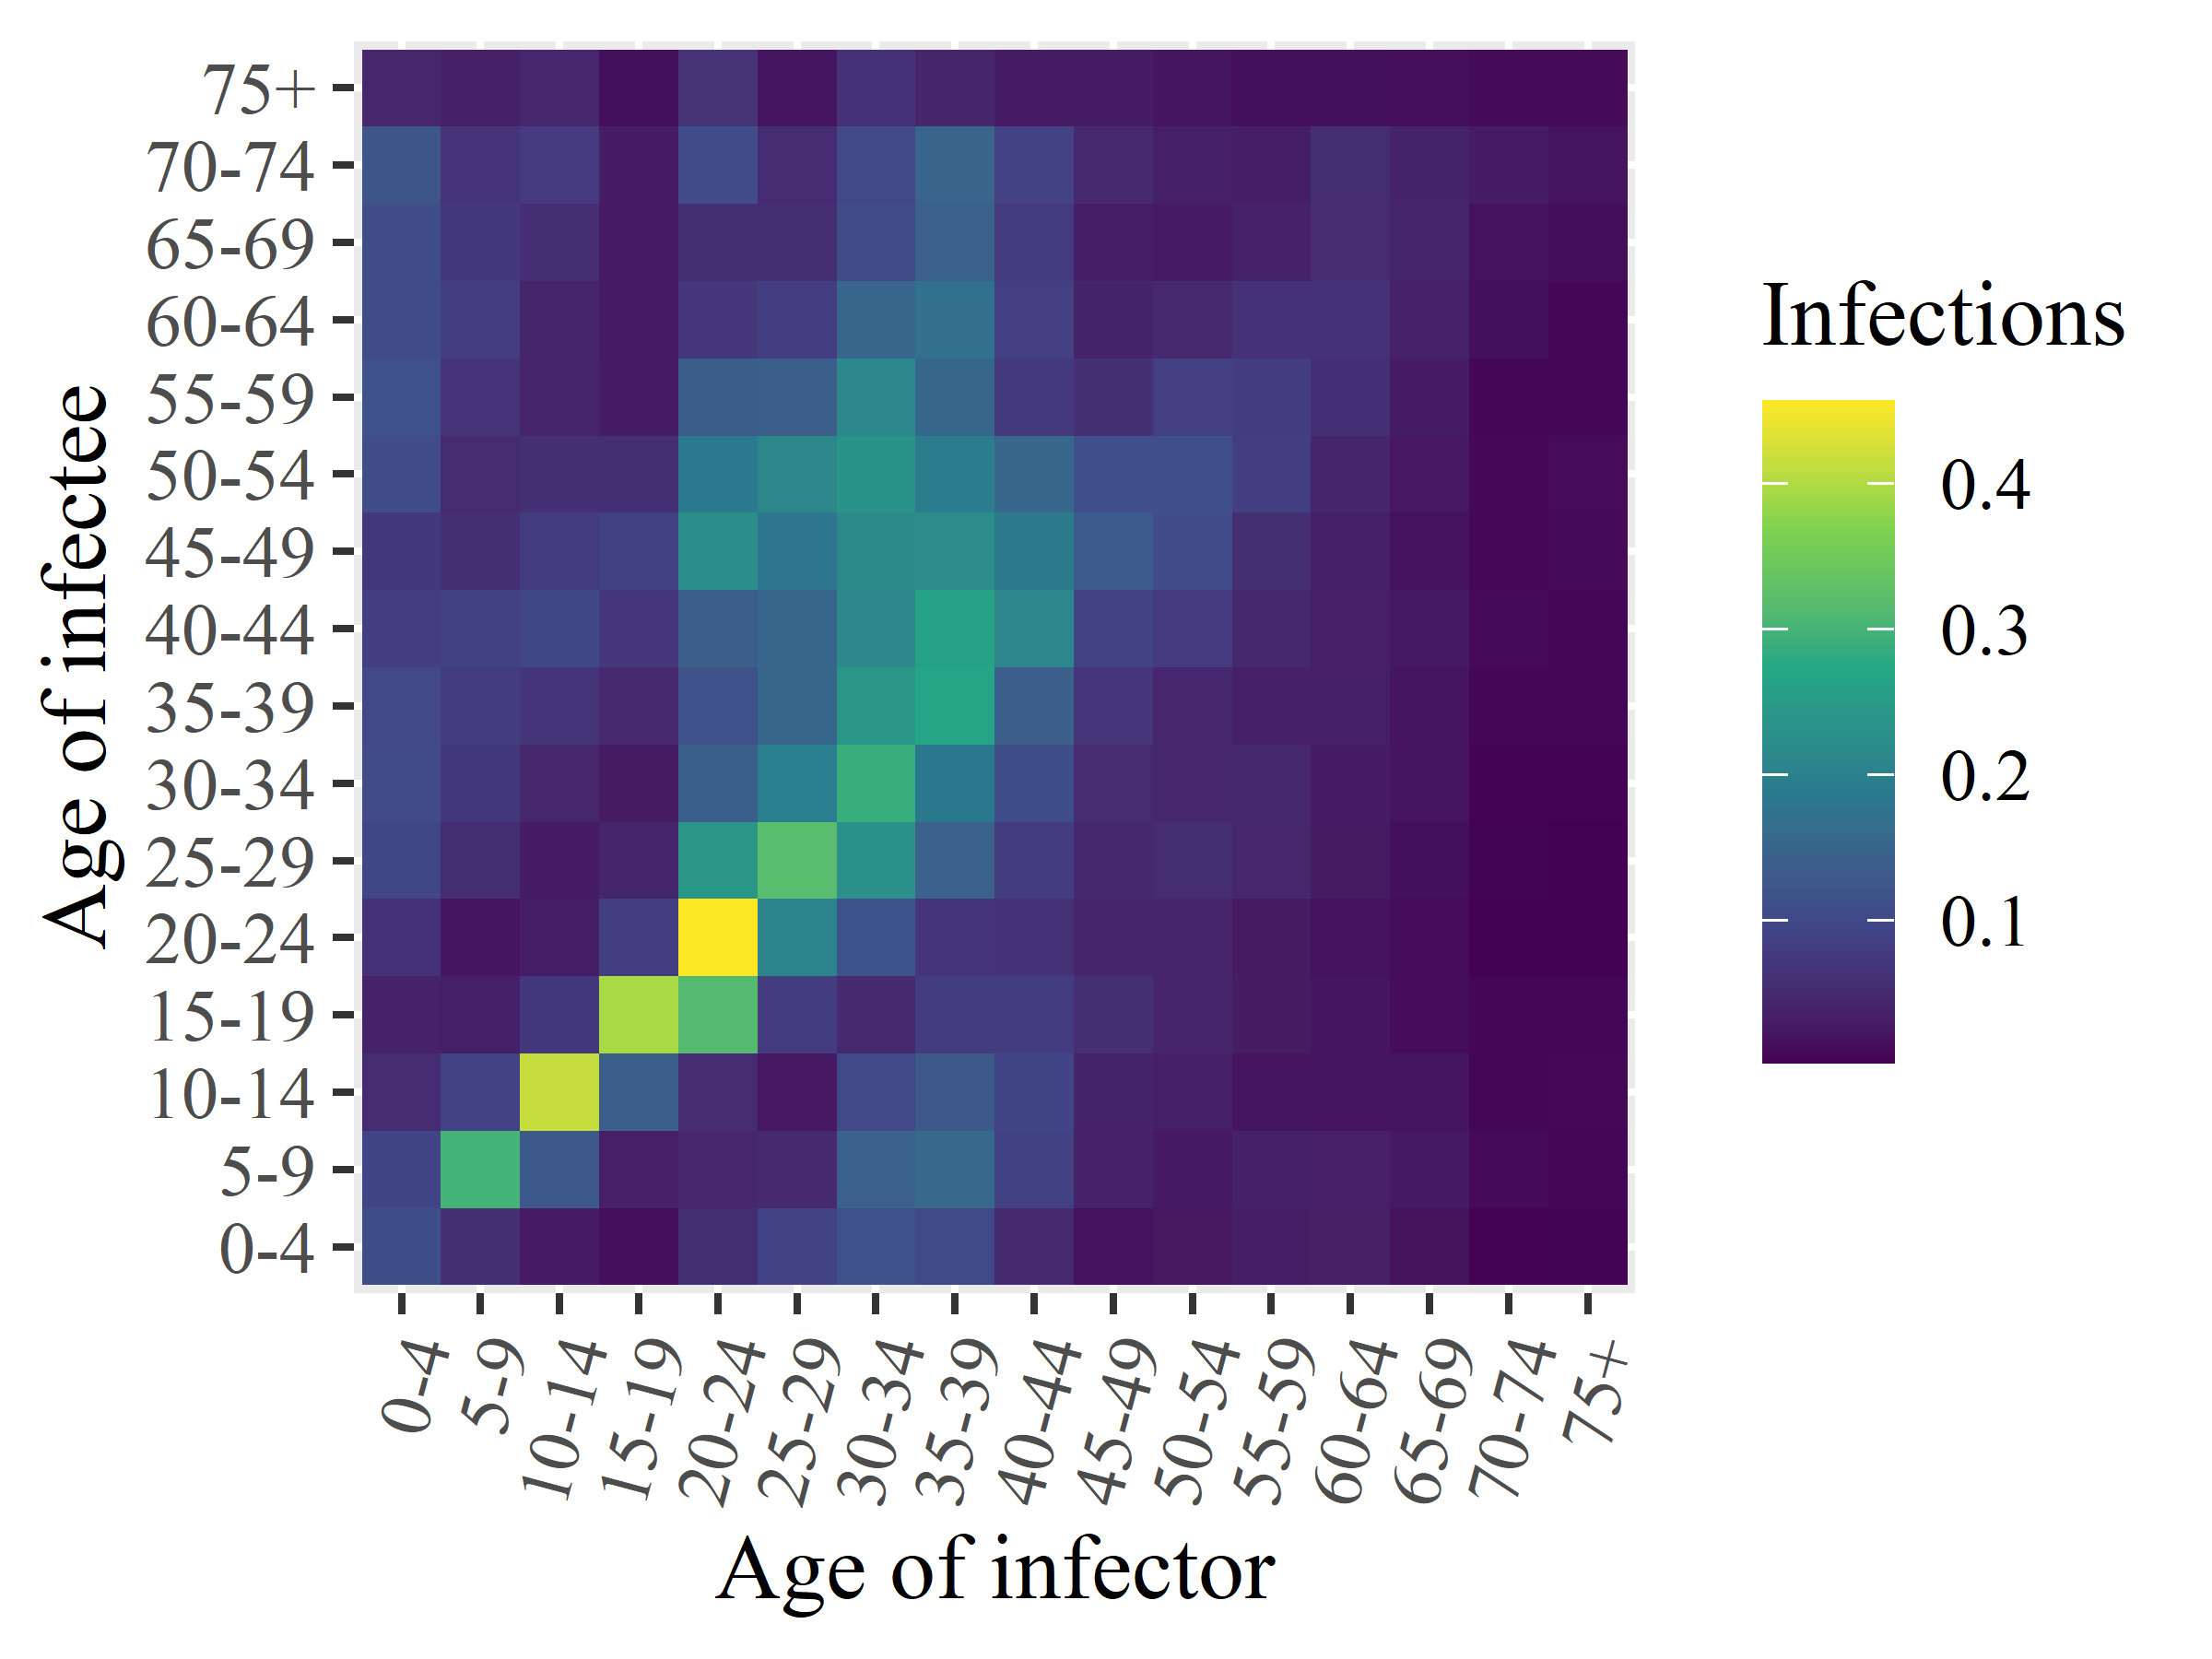

Values plotted in this chart, from the file beside it:
x1, x2, x3, x4, x5, x6, x7, x8, x9, x10, x11, x12, x13, x14, x15, x16
0.1091, 0.09306, 0.05433, 0.03801, 0.06107, 0.09639, 0.105, 0.09801, 0.083, 0.07319, 0.1079, 0.1144, 0.1073, 0.1075, 0.1217, 0.04529
0.05705, 0.2992, 0.092, 0.03602, 0.02159, 0.05501, 0.07342, 0.0815, 0.08808, 0.05725, 0.05267, 0.06695, 0.0827, 0.07323, 0.06601, 0.03547
0.02896, 0.1272, 0.4144, 0.0733, 0.03358, 0.03163, 0.04553, 0.06768, 0.09662, 0.07861, 0.05936, 0.04315, 0.04369, 0.057, 0.0756, 0.04495
0.01471, 0.03426, 0.1369, 0.3953, 0.08284, 0.04421, 0.02981, 0.04861, 0.07269, 0.08783, 0.05782, 0.03127, 0.02867, 0.02936, 0.03171, 0.01557
0.05461, 0.04585, 0.05333, 0.3144, 0.4565, 0.2407, 0.14, 0.1153, 0.1381, 0.2262, 0.185, 0.1357, 0.07269, 0.05689, 0.1074, 0.06402
0.09152, 0.04884, 0.0253, 0.08098, 0.2075, 0.3192, 0.1953, 0.1516, 0.1502, 0.1807, 0.212, 0.1385, 0.08313, 0.05652, 0.05182, 0.02287
0.1144, 0.1422, 0.1002, 0.05121, 0.1193, 0.2301, 0.2885, 0.2406, 0.2155, 0.2177, 0.2361, 0.214, 0.1513, 0.1051, 0.09748, 0.06219
0.102, 0.1576, 0.1281, 0.0798, 0.06782, 0.1407, 0.183, 0.2692, 0.2644, 0.2226, 0.1928, 0.1523, 0.1705, 0.1419, 0.1476, 0.04275
0.05007, 0.08815, 0.09538, 0.07991, 0.06122, 0.08173, 0.1106, 0.1377, 0.2101, 0.1905, 0.1535, 0.07405, 0.08587, 0.07666, 0.08894, 0.03086
0.01933, 0.03819, 0.04203, 0.05977, 0.0447, 0.04807, 0.05294, 0.06928, 0.09167, 0.1317, 0.1119, 0.06008, 0.04175, 0.03228, 0.04861, 0.03103
0.02502, 0.02788, 0.0353, 0.04343, 0.04339, 0.05542, 0.0464, 0.04663, 0.07601, 0.1086, 0.1108, 0.08524, 0.04845, 0.0287, 0.03615, 0.02172
0.0332, 0.03752, 0.02264, 0.0302, 0.02857, 0.04634, 0.04675, 0.03671, 0.04734, 0.05604, 0.08344, 0.08159, 0.06315, 0.03925, 0.03237, 0.01623
0.03373, 0.03469, 0.02032, 0.02194, 0.0182, 0.0286, 0.03221, 0.03543, 0.03447, 0.03594, 0.04453, 0.05905, 0.06172, 0.05349, 0.05562, 0.01623
0.01753, 0.02724, 0.02037, 0.01178, 0.01149, 0.01536, 0.02198, 0.02294, 0.02617, 0.01831, 0.0253, 0.0308, 0.03788, 0.04466, 0.0419, 0.01424
0.003757, 0.01088, 0.007761, 0.007222, 0.002044, 0.004569, 0.004064, 0.007741, 0.009762, 0.009646, 0.009529, 0.007796, 0.01678, 0.01836, 0.0306, 0.01136
0.004435, 0.006367, 0.008396, 0.007439, 0.002506, 0.002483, 0.003802, 0.006316, 0.007917, 0.009896, 0.01224, 0.007727, 0.007227, 0.01379, 0.02031, 0.009751
